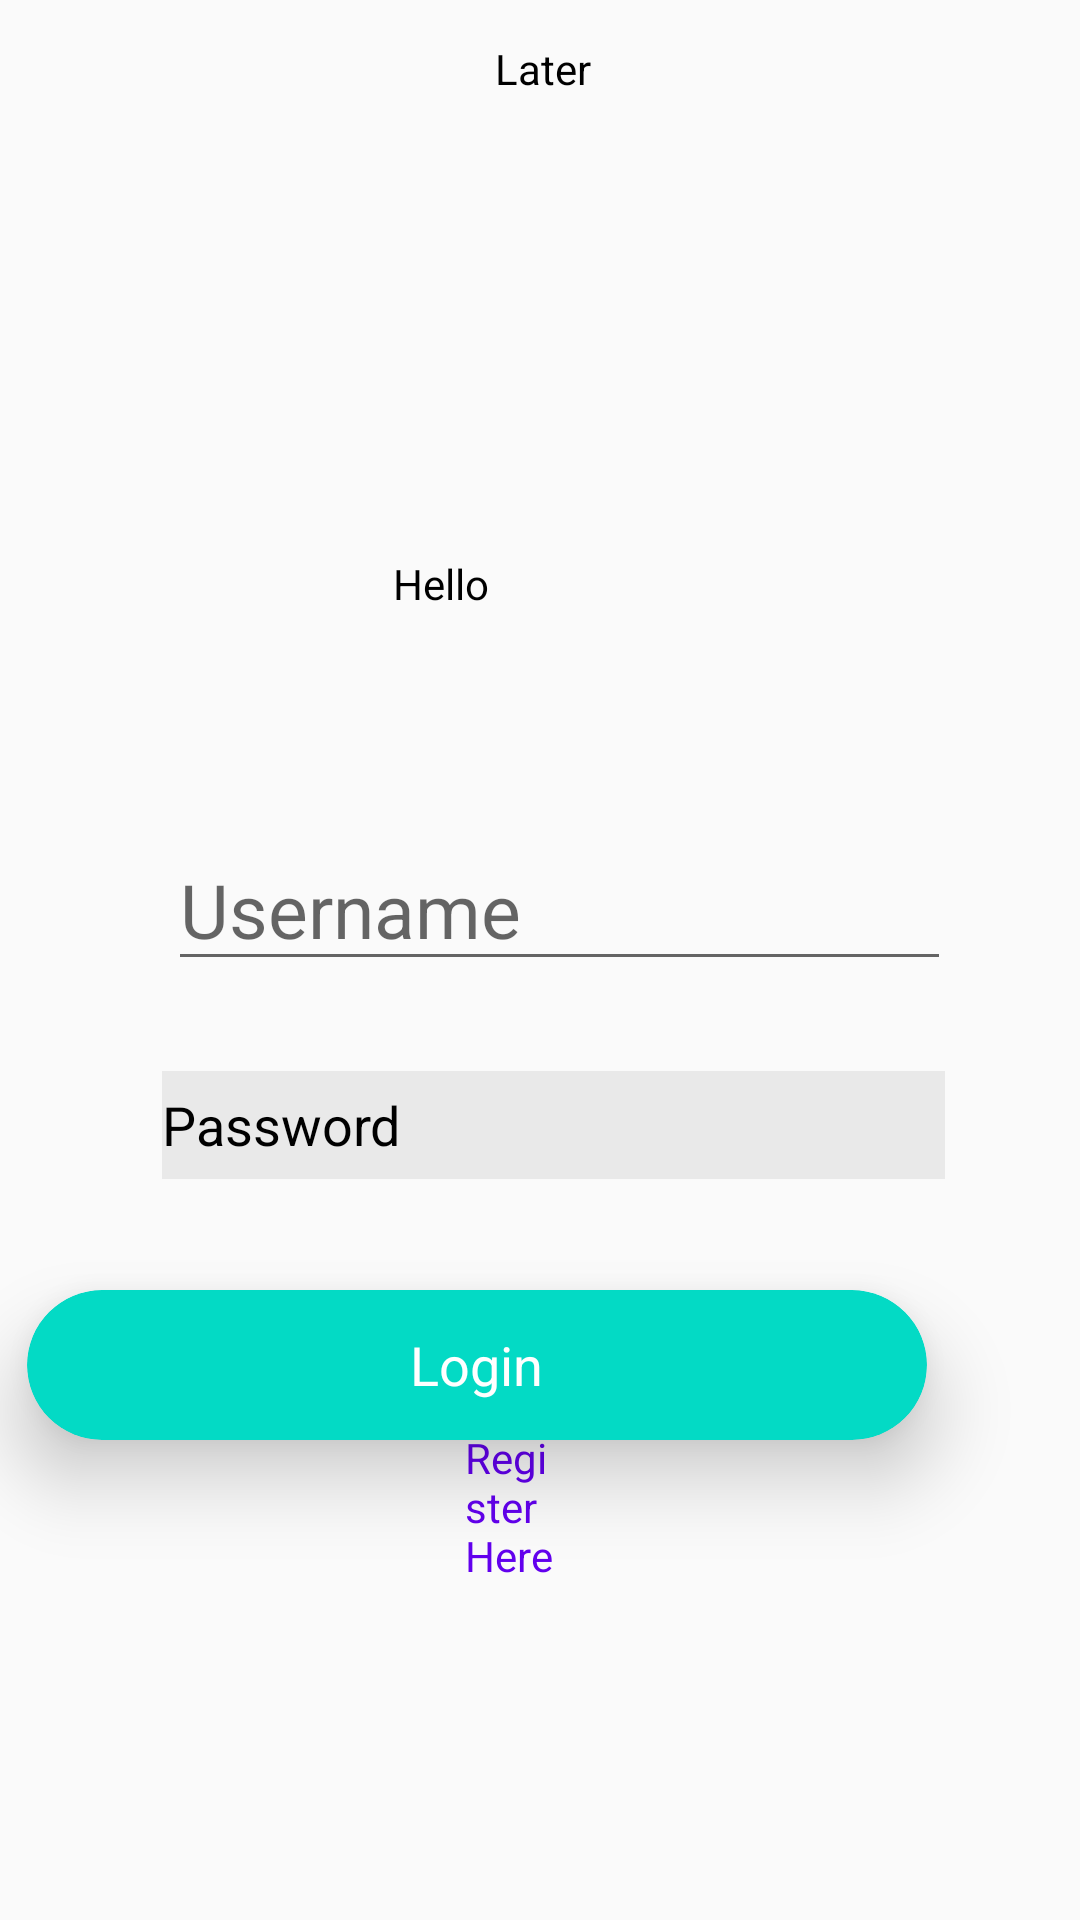

This screen was rendered from an Android layout file. Write that file and the resources it references.
<!-- AndroidManifest.xml: application theme AppTheme -->
<!-- res/layout/activity_main.xml -->
<?xml version="1.0" encoding="utf-8"?>
<RelativeLayout xmlns:android="http://schemas.android.com/apk/res/android"
    xmlns:tools="http://schemas.android.com/tools"
    android:layout_width="match_parent"
    android:layout_height="match_parent"
    xmlns:app="http://schemas.android.com/apk/res-auto"
    android:background="@drawable/gradient"
    tools:context=".MainActivity">

    <ImageView
        android:id="@+id/myImageView"
        android:layout_width="120dp"
        android:layout_height="150dp"
        android:layout_alignParentStart="true"
        android:layout_alignParentTop="true"
        android:layout_alignParentEnd="true"
        android:layout_marginStart="130dp"
        android:layout_marginTop="55dp"
        android:layout_marginEnd="162dp"
        app:srcCompat="@drawable/userlogo"/>
    <TextView
        android:id="@+id/myImageViewText"
        android:layout_width="wrap_content"
        android:layout_height="wrap_content"
        android:layout_alignLeft="@+id/myImageView"
        android:layout_alignTop="@+id/myImageView"
        android:layout_alignRight="@+id/myImageView"
        android:layout_alignBottom="@+id/myImageView"
        android:layout_margin="1dp"
        android:gravity="bottom"
        android:text="Hello"
        android:textColor="#000000" />


    









    <TextView
        android:id="@+id/myImageViewText2"
        android:layout_width="wrap_content"
        android:layout_height="wrap_content"
        android:layout_alignLeft="@+id/myImageView"
        android:layout_alignTop="@+id/myImageView"
        android:layout_alignRight="@+id/myImageView"
        android:layout_alignBottom="@+id/myImageView"
        android:layout_marginStart="1dp"
        android:layout_marginLeft="19dp"
        android:layout_marginTop="-42dp"
        android:layout_marginEnd="1dp"
        android:layout_marginRight="-16dp"
        android:layout_marginBottom="45dp"
        android:gravity="right|top|center_horizontal"
        android:text="Later"
        android:textColor="#000000" />

    <com.google.android.material.textfield.TextInputEditText
        android:layout_width="312dp"
        android:layout_height="wrap_content"
        android:layout_alignParentStart="true"
        android:layout_alignParentEnd="true"
        android:layout_alignParentBottom="true"
        android:layout_marginStart="56dp"
        android:layout_marginEnd="43dp"
        android:layout_marginBottom="313dp"
        android:hint="Username"
        android:textSize="25sp" />

    <EditText
        android:id="@+id/editText2"
        android:layout_width="307dp"
        android:layout_height="36dp"
        android:layout_alignParentStart="true"
        android:layout_alignParentEnd="true"
        android:layout_alignParentBottom="true"
        android:layout_marginStart="54dp"
        android:layout_marginEnd="45dp"
        android:layout_marginBottom="247dp"
        android:background="#11000000"
        android:ems="10"
        android:hint="Password"
        android:inputType="textPassword"
        android:textColorHint="#000" />

    <androidx.cardview.widget.CardView
        android:id="@+id/li"
        android:layout_width="300dp"
        android:layout_height="50dp"
        android:layout_alignParentEnd="true"
        android:layout_alignParentBottom="true"
        android:layout_marginEnd="51dp"
        android:layout_marginBottom="160dp"
        app:cardBackgroundColor="@color/colorAccent"
        app:cardCornerRadius="26dp"
        app:cardElevation="15dp" >

        <RelativeLayout
            android:layout_width="match_parent"
            android:layout_height="match_parent">

            <TextView
                android:id="@+id/textView"
                android:layout_width="wrap_content"
                android:layout_height="wrap_content"
                android:layout_centerInParent="true"
                android:text="Login"
                android:textColor="#fff"
                android:textSize="18sp" />
        </RelativeLayout>

    </androidx.cardview.widget.CardView>

    <TextView
        android:id="@+id/textView2"
        android:layout_width="wrap_content"
        android:layout_height="wrap_content"
        android:layout_alignParentStart="true"
        android:layout_alignParentEnd="true"
        android:layout_alignParentBottom="true"
        android:layout_marginStart="155dp"
        android:layout_marginEnd="166dp"
        android:layout_marginBottom="112dp"
        android:text="Register Here"
        android:textColor="@color/colorPrimary" />


</RelativeLayout>
<!-- resources referenced by this layout -->
<resources>
  <style name="AppTheme" parent="Theme.AppCompat.Light.DarkActionBar">
          
          <item name="colorPrimary">#d9118c</item>
          <item name="colorPrimaryDark">#8a1d64</item>
          <item name="colorAccent">@color/colorAccent</item>
      </style>
  <!-- not gathered from this repository: default colours our renderer supplied (Android Studio template values) -->
  <color name="colorPrimary">#FF6200EE</color>
  <color name="colorAccent">#FF03DAC5</color>
</resources>
